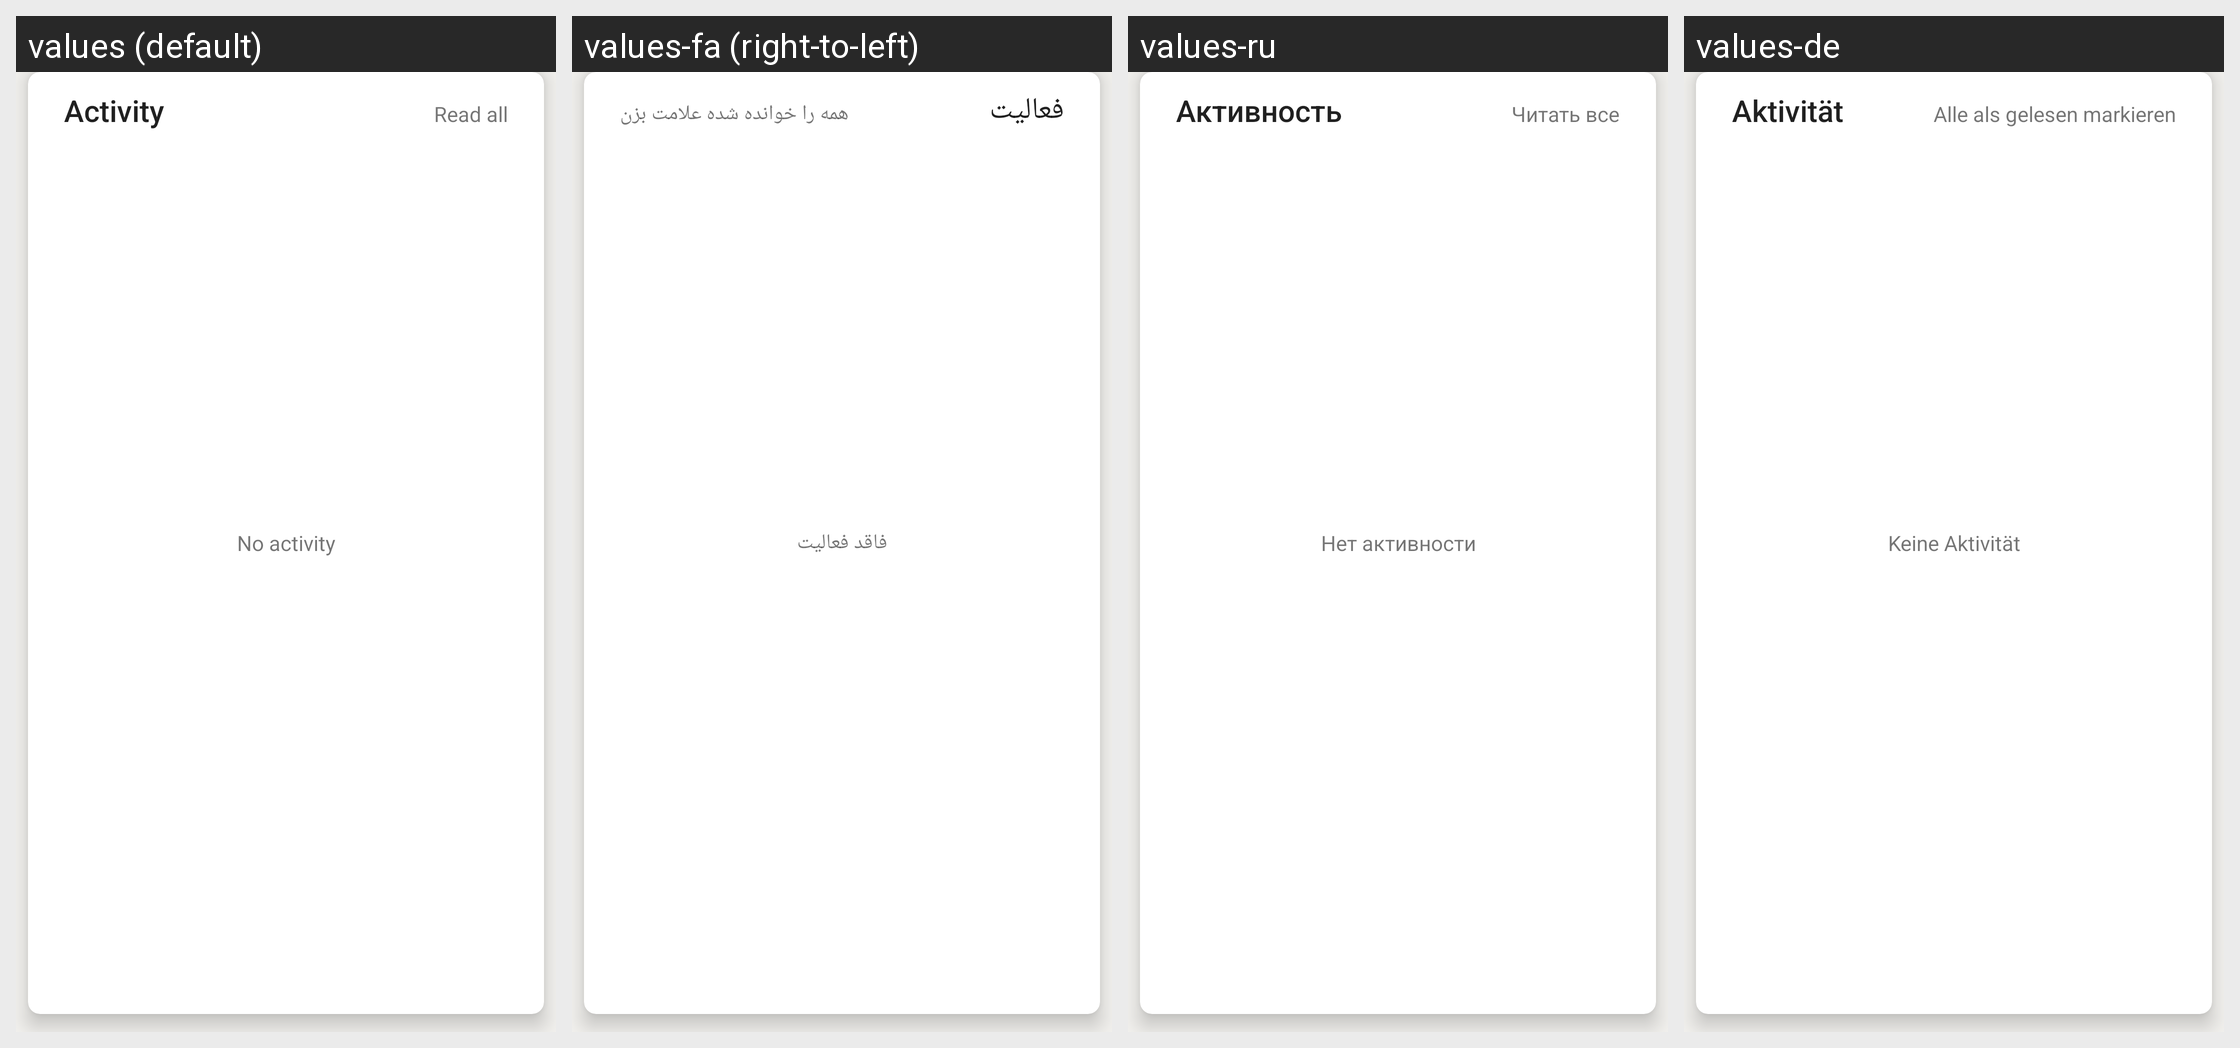

Locale-by-locale string values for the Android screen shown in this grid:
Android screen res/layout/comments_history.xml rendered under 4 locales, left to right: values (default), values-fa (right-to-left), values-ru, values-de. Device: Nexus 5 (rendered at 1080×1920; each locale shown at half size, 540×960, under a caption strip naming it); theme AppTheme.
Other locales in the repository, not shown: values-ar, values-bg, values-cs, values-el, values-es, values-fr, values-hi, values-id, values-in, values-nl, values-pl, values-pt, values-pt-rBR, values-tr.
Strings drawn on this screen, with the default value and each locale's value (text and hints the layout hard-codes, and strings that could not be matched under every locale, appear in the picture but are not listed):

activity
  values: Activity
  values-fa: فعالیت‌
  values-ru: Активность
  values-de: Aktivität

mark_all_read
  values: Read all
  values-fa: همه را خوانده شده علامت بزن
  values-ru: Читать все
  values-de: Alle als gelesen markieren

no_activity
  values: No activity
  values-fa: فاقد فعالیت
  values-ru: Нет активности
  values-de: Keine Aktivität
